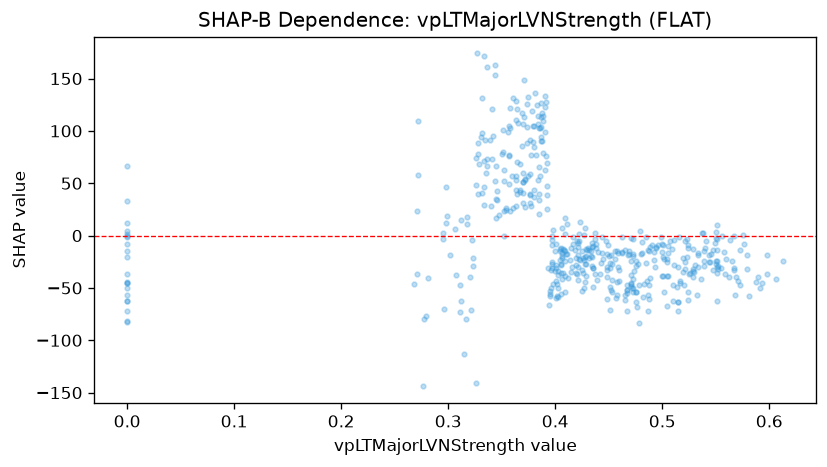

The table this chart was drawn from, first rows:
feature_value, shap_value
0.467, -54.91
0.502, -53.44
0.504, -67.08
0.501, -38.8
0.511, -4.194
0.509, -12.58
0.453, -27.28
0.376, 40.16
0.377, 28.67
0.36, 57.28
0.358, 102.5
0.379, 89.09
0.352, 51.82
0.37, 107
0.385, 102.3
0.39, 133
0.39, 98.59
0.402, -46.61
0.401, -8.247
0.409, -53.72
0.403, -37.63
0.376, 91.4
0.363, 110.8
0.357, 76.23
0.357, 105.1
0.358, 23.87
0.333, 28.81
0.34, 28.02
0.352, -0.2365
0.312, -62.17
0.0, -1.282
0.0, 4.789
0.0, -81.14
0.0, -45.01
0.299, 18.55
0.302, -18.99
0.326, -140.7
0.363, 28
0.363, 43.18
0.405, -11.69
0.406, -16.34
0.406, -21.11
0.414, -23.02
0.421, -30.23
0.421, -42.62
0.449, -9.382
0.311, -72.78
0.347, 19.3
0.344, 51.83
0.504, -22.16
0.488, -14.62
0.473, -19.79
0.415, -34.39
0.5, -15.26
0.345, 66.27
0.37, 60.15
0.342, 95.27
0.346, 34.02
0.379, 104.6
0.545, -24.8
... 442 more rows
